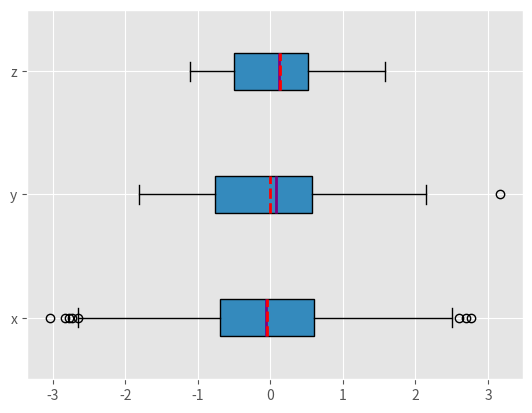
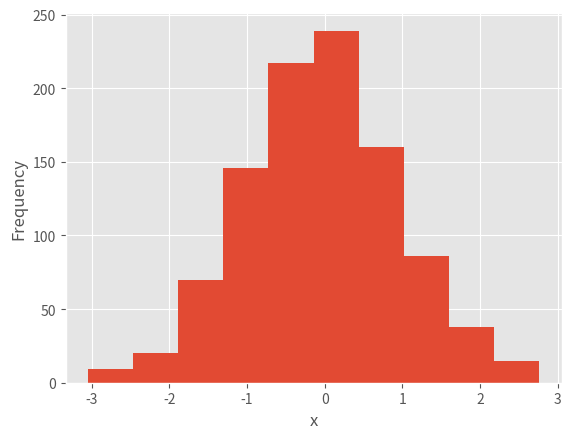
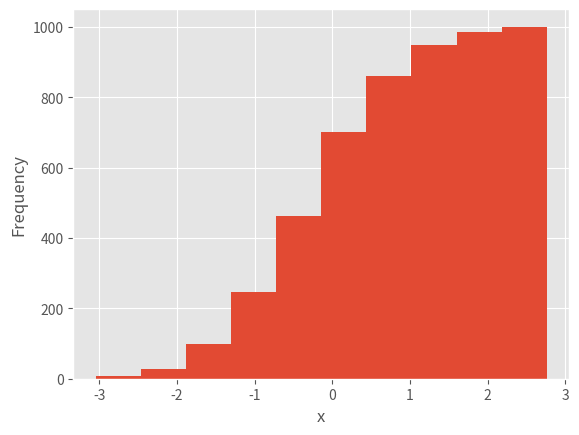
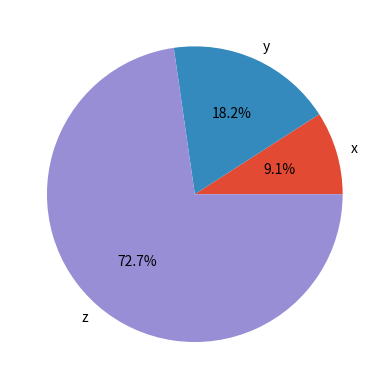
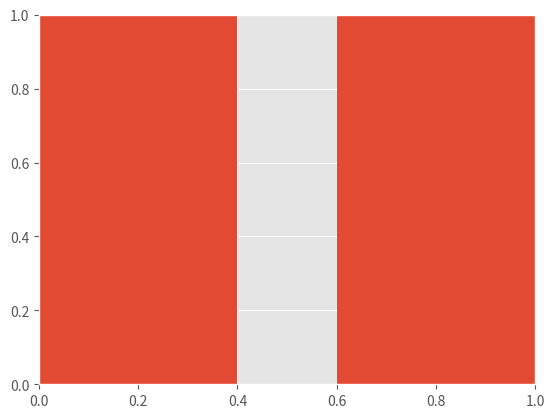

Python code for these plots, in order: (Note: this script raises an exception after producing the figures.)
#import packages
import math
import statistics
import numpy as np
import scipy.stats
import pandas as pd
import matplotlib.pyplot as plt

##Use Python’s statistics for the most important Python statistics functions.
##Use NumPy to handle arrays efficiently.
##Use SciPy for additional Python statistics routines for NumPy arrays.
##Use Pandas to work with labeled datasets.
##Use Matplotlib to visualize data with plots, charts, and histograms.

#create data
x = [8, 1, 2.5, 4, 28]
x_with_nan = [8, 1, 2.5, 4, 28, math.nan]
x
x_with_nan

#Create np.ndarray and pd.series
y, y_with_nan = np.array(x), np.array(x_with_nan)
z, z_with_nan = pd.Series(x), pd.Series(x_with_nan)

#Caluate mean
mean_ = sum(x) / len(x)
mean_ = statistics.mean(x)
mean_ = statistics.mean(x_with_nan)
mean_ = np.mean(y)
mean_ = y.mean()
np.mean(y_with_nan)
np.nanmean(y_with_nan)
mean_ = z.mean()
z_with_nan.mean()

#weighted mean
x = [8, 1, 2.5, 4, 28]
w = [0.1, 0.2, 0.3, 0.25, 0.15]
wmean = sum(w[i] * x[i] for i in range(len(x))) / sum(w)

y, z, w = np.array(x), pd.Series(x), np.array(w)
wmean = np.average(y, weights=w)

w = np.array([0.1, 0.2, 0.3, 0.0, 0.2, 0.1])
(w * y_with_nan).sum() / w.sum()

#harmonic mean
hmean = len(x) / sum(1 / item for item in x)
hmean = statistics.harmonic_mean(x)
statistics.harmonic_mean(x_with_nan)
scipy.stats.hmean(y)
scipy.stats.hmean(z)

#geometric mean
gmean = statistics.geometric_mean(x)
gmean = statistics.geometric_mean(x_with_nan)
scipy.stats.gmean(y)
scipy.stats.gmean(z)

#Median
n = len(x)
if n % 2:
    median = sorted(x)[round(0.5*(n-1))]
else:
    x_ord, index = sorted(x), round(0.5 * n)
    median = 0.5 * (x_ord[index-1] + x_ord[index])

median_ = statistics.median(x)
median_ = statistics.median(x[:-1])
statistics.median_low(x[:-1])
statistics.median_high(x[:-1])

statistics.median(x_with_nan)

median_ = np.median(y)
median_ = np.median(y[:-1])

np.nanmedian(y_with_nan)
np.nanmedian(y_with_nan[:-1])

z.median()
z_with_nan.median()

#Mode
u = [2, 3, 2, 8, 12]
mode_ = max((u.count(item), item) for item in set(u))[1]

mode_ = statistics.mode(u)
mode_ = statistics.multimode(u)

v = [12, 15, 12, 15, 21, 15, 12]
statistics.mode(v)
statistics.multimode(v)

statistics.mode([2, math.nan, 2])
statistics.multimode([2, math.nan, 2])

u, v = np.array(u), np.array(v)
mode_ = scipy.stats.mode(u)

#sample variance
n = len(x)
mean_ = sum(x) / n
var_ = sum((item - mean_)**2 for item in x) / (n - 1)
var_

var_ = statistics.variance(x)
var_

statistics.variance(x_with_nan)

var = np.var(y, ddof=1)
var = y.var(ddof=1)

np.nanvar(y_with_nan, ddof=1)

#Standard Deviation
std_ = var_ ** 0.5
std_ = statistics.stdev(x)
np.std(y, ddof=1)
y.std(ddof=1)
np.nanstd(y_with_nan, ddof=1)
z.std(ddof=1)
z_with_nan.std(ddof=1)

#sample skewness
x = [8.0, 1, 2.5, 4, 28.0]
n = len(x)
mean_ = sum(x) / n
var_ = sum((item - mean_)**2 for item in x) / (n - 1)
std_ = var_ ** 0.5
skew_ = (sum((item - mean_)**3 for item in x)
 * n / ((n - 1) * (n - 2) * std_**3))

y, y_with_nan = np.array(x), np.array(x_with_nan)
scipy.stats.skew(y, bias=False)

z, z_with_nan = pd.Series(x), pd.Series(x_with_nan)
z_with_nan.skew()

#percentile
y = np.array(x)
np.percentile(y, 5)
np.percentile(y, 95)

y_with_nan = np.insert(y, 2, np.nan)
np.nanpercentile(y_with_nan, [25, 50, 75])

#range
np.ptp(y)
np.ptp(z)
np.ptp(y_with_nan)
np.ptp(z_with_nan)

#quartiles
quartiles = np.quantile(y, [0.25, 0.75])
quartiles[1] - quartiles[0]

quartiles = z.quantile([0.25, 0.75])
quartiles[0.75] - quartiles[0.25]

#summary
result = scipy.stats.describe(y, ddof=1, bias=False)
result.nobs
result.minmax[0]
result.minmax[1]
result.mean
result.variance
result.skewness
result.kurtosis

result = z.describe()

#Covariance
x = list(range(-10, 11))
y = [0, 2, 2, 2, 2, 3, 3, 6, 7, 4, 7, 6, 6, 9, 4, 5, 5, 10, 11, 12, 14]
x_, y_ = np.array(x), np.array(y)
x__, y__ = pd.Series(x_), pd.Series(y_)

cov_matrix = np.cov(x_, y_)
cov_xy = cov_matrix[0, 1]

#correlation coefficient
scipy.stats.linregress(x_, y_)

result = scipy.stats.linregress(x_, y_)
r = result.rvalue
r = x__.corr(y__)
r = x__.corr(x__)

##2D Data
#Axes
a = np.array([[1, 1, 1],
               [2, 3, 1],
               [4, 9, 2],
               [8, 27, 4],
               [16, 1, 1]])
np.mean(a)
a.mean()
np.median(a)
a.var(ddof=1)
np.mean(a, axis=0)
np.mean(a, axis=1)
scipy.stats.gmean(a)
scipy.stats.gmean(a, axis=1)
scipy.stats.gmean(a, axis=None)
scipy.stats.describe(a, axis=None, ddof=1, bias=False)

#Dataframes
row_names = ['first', 'second', 'third', 'fourth', 'fifth']
col_names = ['A', 'B', 'C']
df = pd.DataFrame(a, index=row_names, columns=col_names)

df.mean()
df.var()
df.mean(axis=1)
df.var(axis=1)
df['A']
df['A'].mean()
df.values
df.describe()

##Visualizing Data
import matplotlib.pyplot as plt
plt.style.use('ggplot')

#Box plots
np.random.seed(seed=0)
x = np.random.randn(1000)
y = np.random.randn(100)
z = np.random.randn(10)

fig, ax = plt.subplots()
ax.boxplot((x, y, z), vert=False, showmeans=True, meanline=True,
           labels=('x', 'y', 'z'), patch_artist=True,
           medianprops={'linewidth': 2, 'color': 'purple'},
           meanprops={'linewidth': 2, 'color': 'red'})
plt.show()

#Histograms
hist, bin_edges = np.histogram(x, bins=10)

fig, ax = plt.subplots()
ax.hist(x, bin_edges, cumulative=False)
ax.set_xlabel('x')
ax.set_ylabel('Frequency')
plt.show()

fig, ax = plt.subplots()
ax.hist(x, bin_edges, cumulative=True)
ax.set_xlabel('x')
ax.set_ylabel('Frequency')
plt.show()

#Pie charts
x, y, z = 128, 256, 1024
fig, ax = plt.subplots()
ax.pie((x, y, z), labels=('x', 'y', 'z'), autopct='%1.1f%%')
plt.show()

#Bar charts
x = np.arange(21)
y = np.random.randint(21, size=21)
err = np.random.randn(21)

fig, ax = plt.subplots()
ax.bar(x, y, yerr=err)
ax.set_xlabel('x')
ax.set_ylabel('y')
plt.show()

#X-Y Plots
x = np.arange(21)
y = 5 + 2 * x + 2 * np.random.randn(21)
slope, intercept, r, *__ = scipy.stats.linregress(x, y)
line = f'Regression line: y={intercept:.2f}+{slope:.2f}x, r={r:.2f}'

fig, ax = plt.subplots()
ax.plot(x, y, linewidth=0, marker='s', label='Data points')
ax.plot(x, intercept + slope * x, label=line)
ax.set_xlabel('x')
ax.set_ylabel('y')
ax.legend(facecolor='white')
plt.show()

#heatmaps
matrix = np.cov(x, y).round(decimals=2)
fig, ax = plt.subplots()
ax.imshow(matrix)
ax.grid(False)
ax.xaxis.set(ticks=(0, 1), ticklabels=('x', 'y'))
ax.yaxis.set(ticks=(0, 1), ticklabels=('x', 'y'))
ax.set_ylim(1.5, -0.5)
for i in range(2):
    for j in range(2):
        ax.text(j, i, matrix[i, j], ha='center', va='center', color='w')
plt.show()